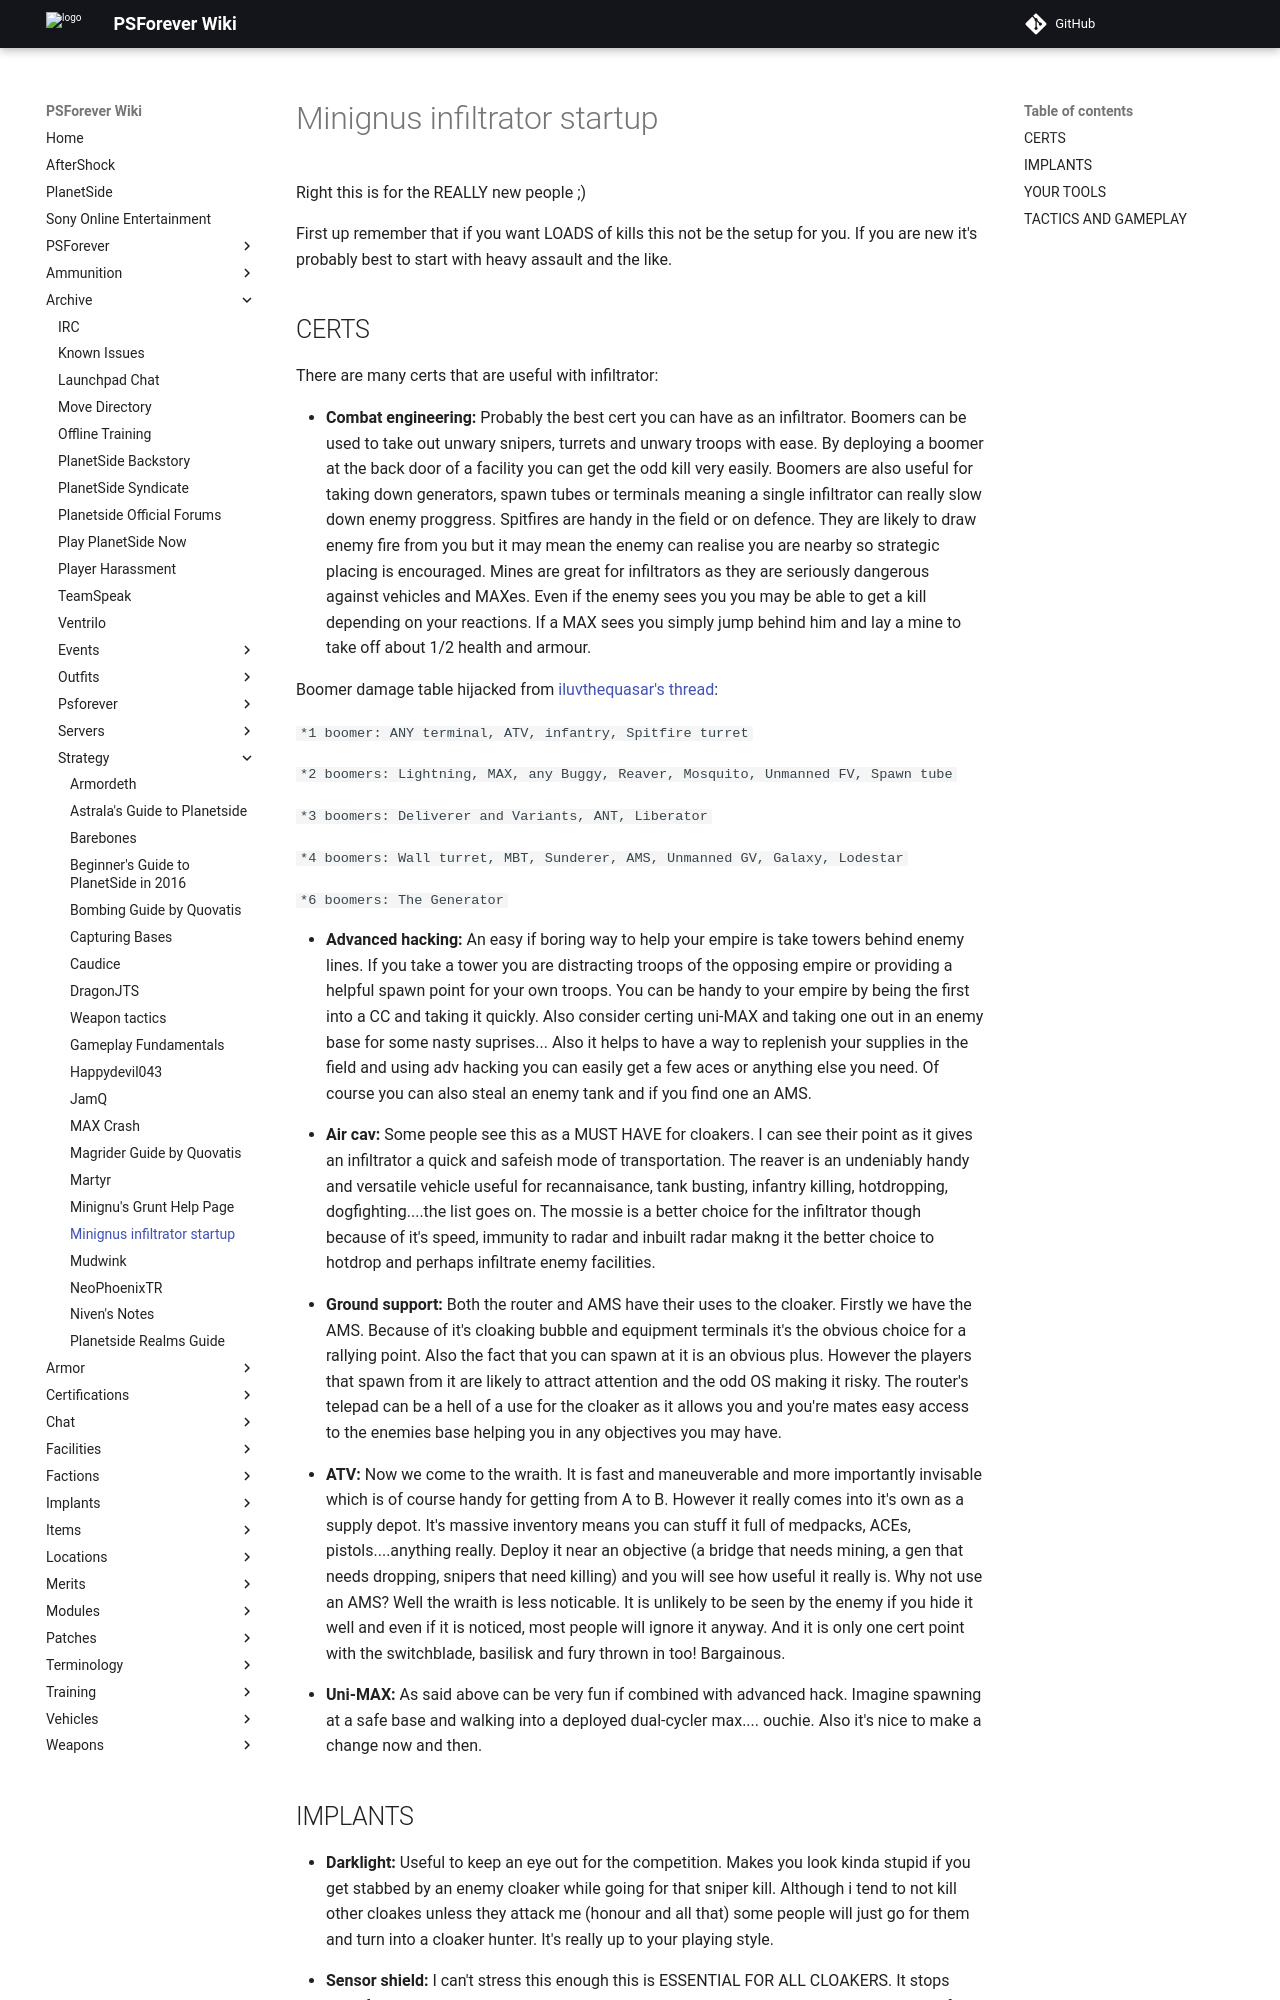

repository: psforever/wiki · page: archive/strategy/Minignus_infiltrator_startup/index.html · generator: mkdocs

Right this is for the REALLY new people ;)

First up remember that if you want LOADS of kills this not be the setup
for you. If you are new it's probably best to start with heavy assault
and the like.

## CERTS

There are many certs that are useful with infiltrator:

-   **Combat engineering:** Probably the best cert you can have as an
    infiltrator. Boomers can be used to take out unwary snipers, turrets
    and unwary troops with ease. By deploying a boomer at the back door
    of a facility you can get the odd kill very easily. Boomers are also
    useful for taking down generators, spawn tubes or terminals meaning
    a single infiltrator can really slow down enemy proggress. Spitfires
    are handy in the field or on defence. They are likely to draw enemy
    fire from you but it may mean the enemy can realise you are nearby
    so strategic placing is encouraged. Mines are great for infiltrators
    as they are seriously dangerous against vehicles and MAXes. Even if
    the enemy sees you you may be able to get a kill depending on your
    reactions. If a MAX sees you simply jump behind him and lay a mine
    to take off about 1/2 health and armour.

Boomer damage table hijacked from [iluvthequasar's
thread](http://psforums.station.sony.com/ps/board/message?board.id=psstrategy&message.id=9192):

`*1 boomer: ANY terminal, ATV, infantry, Spitfire turret`

`*2 boomers: Lightning, MAX, any Buggy, Reaver, Mosquito, Unmanned FV, Spawn tube `

`*3 boomers: Deliverer and Variants, ANT, Liberator`

`*4 boomers: Wall turret, MBT, Sunderer, AMS, Unmanned GV, Galaxy, Lodestar`

`*6 boomers: The Generator `

-   **Advanced hacking:** An easy if boring way to help your empire is
    take towers behind enemy lines. If you take a tower you are
    distracting troops of the opposing empire or providing a helpful
    spawn point for your own troops. You can be handy to your empire by
    being the first into a CC and taking it quickly. Also consider
    certing uni-MAX and taking one out in an enemy base for some nasty
    suprises... Also it helps to have a way to replenish your supplies
    in the field and using adv hacking you can easily get a few aces or
    anything else you need. Of course you can also steal an enemy tank
    and if you find one an AMS.

<!-- -->

-   **Air cav:** Some people see this as a MUST HAVE for cloakers. I can
    see their point as it gives an infiltrator a quick and safeish mode
    of transportation. The reaver is an undeniably handy and versatile
    vehicle useful for recannaisance, tank busting, infantry killing,
    hotdropping, dogfighting....the list goes on. The mossie is a better
    choice for the infiltrator though because of it's speed, immunity to
    radar and inbuilt radar makng it the better choice to hotdrop and
    perhaps infiltrate enemy facilities.

<!-- -->

-   **Ground support:** Both the router and AMS have their uses to the
    cloaker. Firstly we have the AMS. Because of it's cloaking bubble
    and equipment terminals it's the obvious choice for a rallying
    point. Also the fact that you can spawn at it is an obvious plus.
    However the players that spawn from it are likely to attract
    attention and the odd OS making it risky. The router's telepad can
    be a hell of a use for the cloaker as it allows you and you're mates
    easy access to the enemies base helping you in any objectives you
    may have.

<!-- -->

-   **ATV:** Now we come to the wraith. It is fast and maneuverable and
    more importantly invisable which is of course handy for getting from
    A to B. However it really comes into it's own as a supply depot.
    It's massive inventory means you can stuff it full of medpacks,
    ACEs, pistols....anything really. Deploy it near an objective (a
    bridge that needs mining, a gen that needs dropping, snipers that
    need killing) and you will see how useful it really is. Why not use
    an AMS? Well the wraith is less noticable. It is unlikely to be seen
    by the enemy if you hide it well and even if it is noticed, most
    people will ignore it anyway. And it is only one cert point with the
    switchblade, basilisk and fury thrown in too! Bargainous.

<!-- -->

-   **Uni-MAX:** As said above can be very fun if combined with advanced
    hack. Imagine spawning at a safe base and walking into a deployed
    dual-cycler max.... ouchie. Also it's nice to make a change now and
    then.
